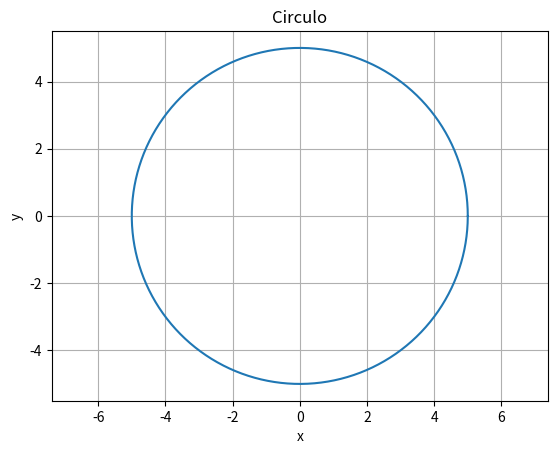

Recreate this plot in Python.
import numpy   as   np
import matplotlib.pyplot   as   plt

R = 5
theta = np.arange(0, 2 * np.pi, 0.01)

x = R * np.cos(theta)
y = R * np.sin(theta)
plt.plot(x, y)

plt.xlabel("x")
plt.ylabel("y")
plt.title("Circulo")
plt.grid()
plt.axis("equal")
plt.savefig("plot_polar_circulo_example.png")

plt.show()
